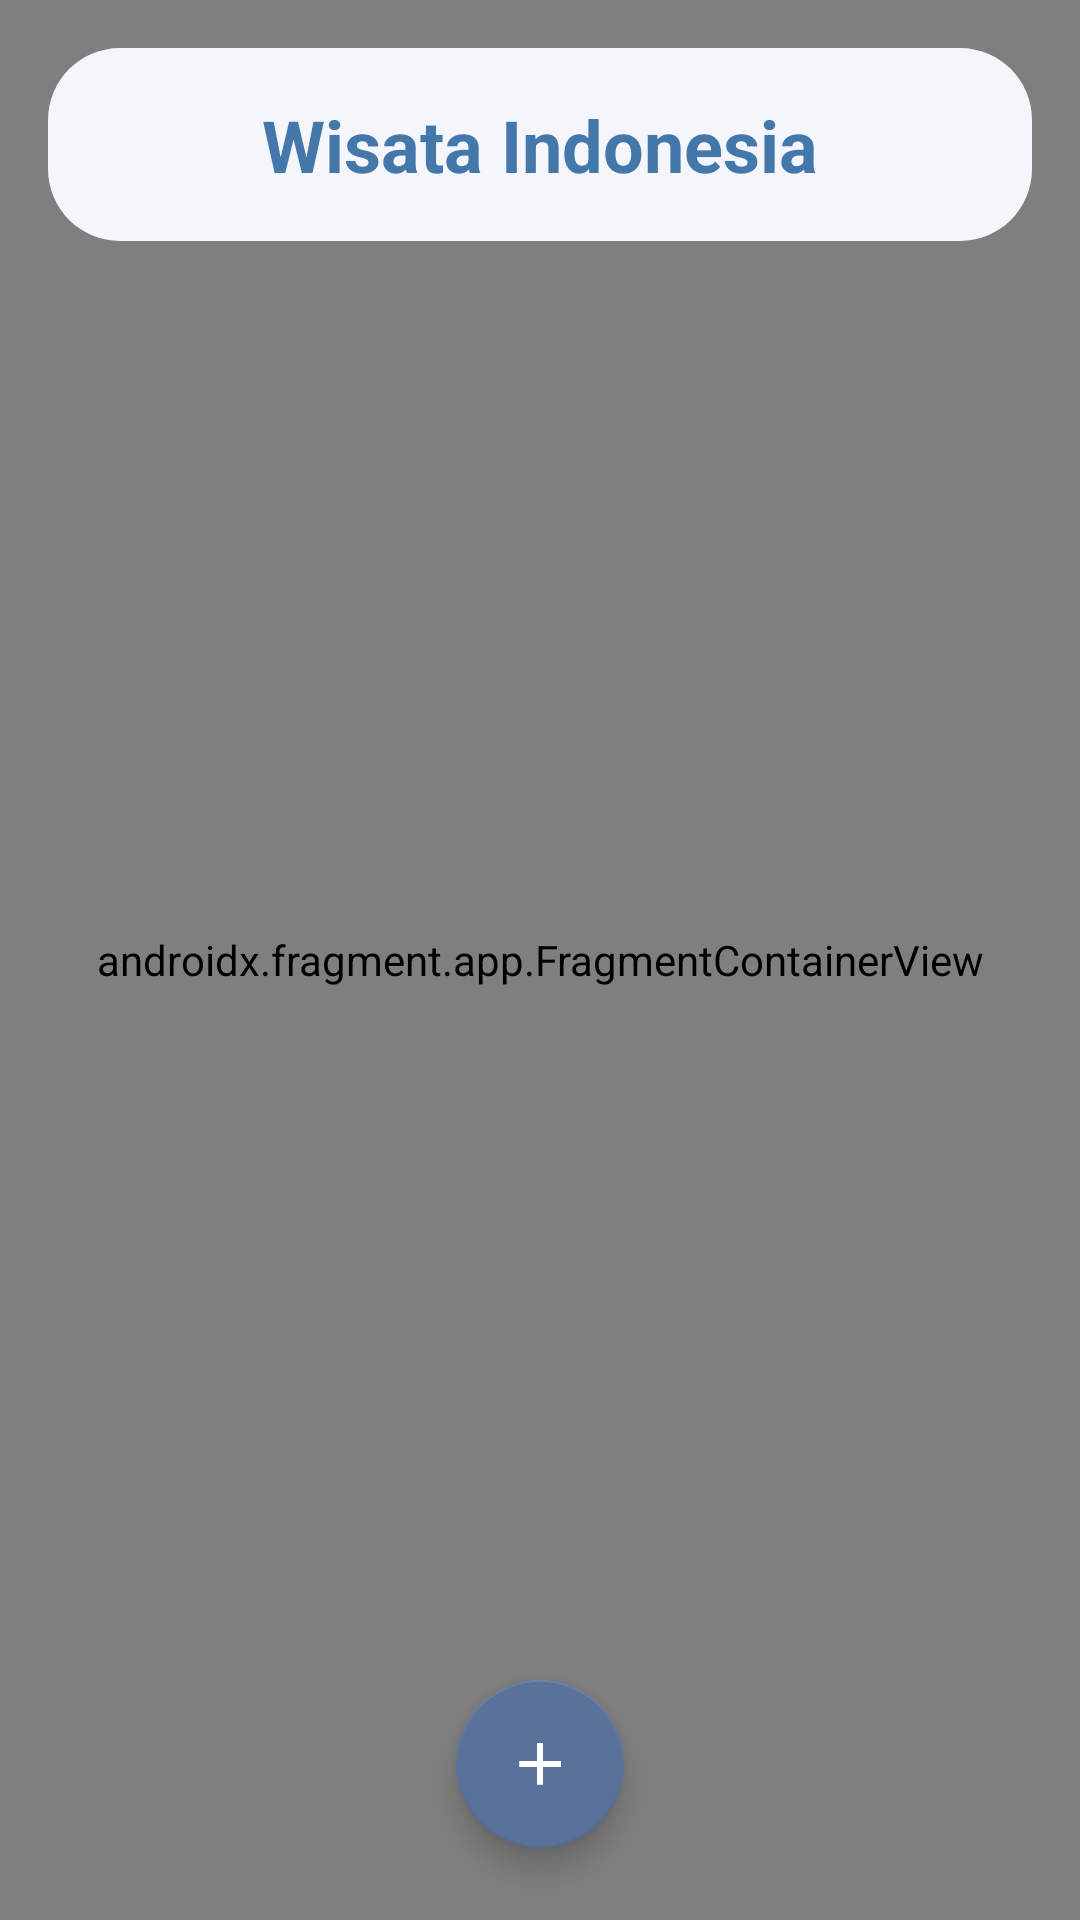

Produce the Android XML layout that renders to this screen, including the resource entries it uses.
<!-- AndroidManifest.xml: activity theme Theme.Androidwisataindonesia1 -->
<!-- res/layout/activity_main.xml -->
<?xml version="1.0" encoding="utf-8"?>
<RelativeLayout xmlns:android="http://schemas.android.com/apk/res/android"
    xmlns:tools="http://schemas.android.com/tools"
    xmlns:app="http://schemas.android.com/apk/res-auto"
    android:id="@+id/layoutMain"
    android:layout_width="match_parent"
    android:layout_height="match_parent"
    tools:context=".ui.home.MainActivity">

    
    <androidx.fragment.app.FragmentContainerView
        android:id="@+id/nav_host_fragment"
        android:name="androidx.navigation.fragment.NavHostFragment"
        android:layout_width="match_parent"
        android:layout_height="match_parent"
        app:defaultNavHost="true"
        app:navGraph="@navigation/nav_graph" />

    
    <LinearLayout
        android:id="@+id/layoutHeader"
        android:layout_width="match_parent"
        android:layout_height="wrap_content"
        android:orientation="vertical"
        android:layout_margin="16dp"
        android:padding="16dp"
        android:background="@drawable/bg_header_rounded"
        android:layout_alignParentTop="true">

        
        <TextView
            android:id="@+id/tvTitle"
            android:layout_width="wrap_content"
            android:layout_height="wrap_content"
            android:text="@string/wisata_indonesia"
            android:textSize="24sp"
            android:textStyle="bold"
            android:textColor="#4477AA"
            android:layout_gravity="center_horizontal" />
    </LinearLayout>

    
    <androidx.recyclerview.widget.RecyclerView
        android:id="@+id/recyclerViewTasks"
        android:layout_below="@id/layoutHeader"
        android:layout_above="@id/fabAddWisata"
        android:layout_marginHorizontal="16dp"
        android:layout_marginTop="8dp"
        android:layout_width="match_parent"
        android:layout_height="match_parent" />

    
    <com.google.android.material.floatingactionbutton.FloatingActionButton
        android:id="@+id/fabAddWisata"
        android:layout_width="wrap_content"
        android:layout_height="wrap_content"
        android:layout_alignParentBottom="true"
        android:layout_centerHorizontal="true"
        android:layout_marginBottom="24dp"
        android:contentDescription="@string/tambah_wisata"
        android:src="@drawable/ic_add"
        app:backgroundTint="#5A729A"
        app:tint="@android:color/white" />
</RelativeLayout>
<!-- resources referenced by this layout -->
<resources>
  <!-- drawable bg_header_rounded (drawable) -->
  <shape xmlns:android="http://schemas.android.com/apk/res/android">
      <solid android:color="#F4F6FB" />
      <corners android:radius="24dp" />
  </shape>
  <!-- drawable ic_add (drawable) -->
  <vector xmlns:android="http://schemas.android.com/apk/res/android"
      android:width="65dp"
      android:height="65dp"
      android:viewportWidth="65"
      android:viewportHeight="65">
    <path
        android:pathData="M51.408,35.125H35.258V51.275H29.875V35.125H13.725V29.742H29.875V13.592H35.258V29.742H51.408V35.125Z"
        android:fillColor="#ffffff"/>
  </vector>
  <string name="tambah_wisata">Tambah Wisata</string>
  <string name="wisata_indonesia">Wisata Indonesia</string>
  <style name="Theme.Androidwisataindonesia1" parent="Theme.MaterialComponents.DayNight.NoActionBar" />
</resources>
